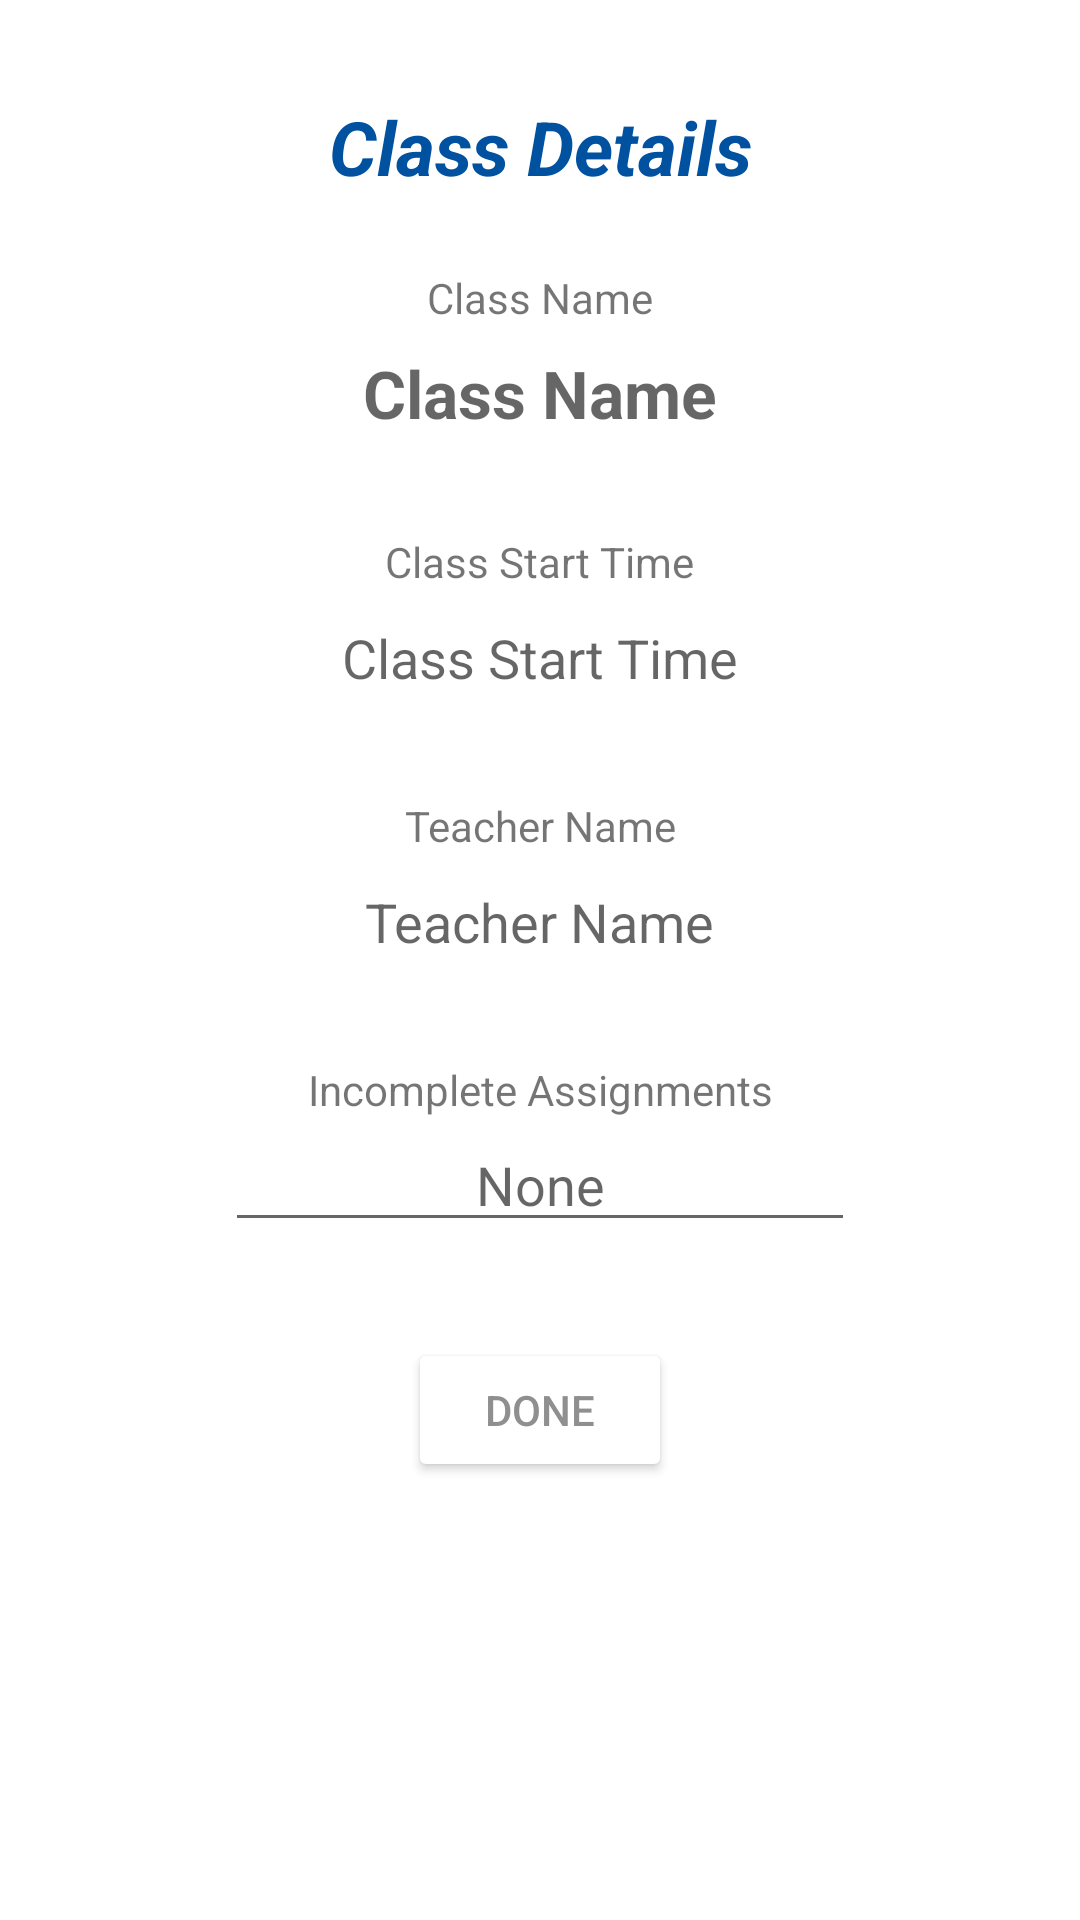

Write the Android layout XML for this screen, with the resource values it uses.
<!-- AndroidManifest.xml: application theme Theme.VirtualAssistant -->
<!-- res/layout/fragment_subject.xml -->
<?xml version="1.0" encoding="utf-8"?>
<androidx.constraintlayout.widget.ConstraintLayout xmlns:android="http://schemas.android.com/apk/res/android"
    xmlns:app="http://schemas.android.com/apk/res-auto"
    xmlns:tools="http://schemas.android.com/tools"
    android:layout_width="match_parent"
    android:layout_height="match_parent"
    tools:context=".SubjectFragment">

    <Button
        android:id="@+id/buttonDoneSubject"
        android:layout_width="wrap_content"
        android:layout_height="wrap_content"
        android:layout_marginTop="32dp"
        android:backgroundTint="#FFFFFF"
        android:text="@string/done"
        android:textColor="#8F8F8F"
        app:layout_constraintEnd_toEndOf="parent"
        app:layout_constraintHorizontal_bias="0.5"
        app:layout_constraintStart_toEndOf="@+id/buttonCancel"
        app:layout_constraintStart_toStartOf="parent"
        app:layout_constraintTop_toBottomOf="@+id/editTextSubjectTextMultiLine" />

    <TextView
        android:id="@+id/textViewClassName"
        android:layout_width="wrap_content"
        android:layout_height="wrap_content"
        android:layout_marginTop="24dp"
        android:text="@string/className"
        app:layout_constraintEnd_toEndOf="parent"
        app:layout_constraintHorizontal_bias="0.5"
        app:layout_constraintStart_toStartOf="parent"
        app:layout_constraintTop_toBottomOf="@+id/subjectTextView" />

    <EditText
        android:id="@+id/subjectNameTextView"
        android:layout_width="wrap_content"
        android:layout_height="45dp"
        android:background="@android:color/transparent"
        android:ems="10"
        android:focusable="false"
        android:gravity="center"
        android:hint="@string/className"
        android:inputType="textPersonName"
        android:textSize="22sp"
        android:textStyle="bold"
        app:layout_constraintEnd_toEndOf="parent"
        app:layout_constraintHorizontal_bias="0.5"
        app:layout_constraintStart_toStartOf="parent"
        app:layout_constraintTop_toBottomOf="@+id/textViewClassName" />

    <TextView
        android:id="@+id/subjectTextView"
        android:layout_width="wrap_content"
        android:layout_height="wrap_content"
        android:layout_marginTop="32dp"
        android:text="@string/classDetails"
        android:textColor="#0051A0"
        android:textSize="25sp"
        android:textStyle="bold|italic"
        app:layout_constraintEnd_toEndOf="parent"
        app:layout_constraintHorizontal_bias="0.5"
        app:layout_constraintStart_toStartOf="parent"
        app:layout_constraintTop_toTopOf="parent" />

    <EditText
        android:id="@+id/subjectStartTime"
        android:layout_width="wrap_content"
        android:layout_height="45dp"
        android:background="@android:color/transparent"
        android:ems="10"
        android:focusable="false"
        android:gravity="center"
        android:hint="@string/classStartTime"
        android:inputType="textPersonName"
        app:layout_constraintEnd_toEndOf="parent"
        app:layout_constraintHorizontal_bias="0.5"
        app:layout_constraintStart_toStartOf="parent"
        app:layout_constraintTop_toBottomOf="@+id/textViewStartTimeDesc" />

    <EditText
        android:id="@+id/subjectTeacher"
        android:layout_width="wrap_content"
        android:layout_height="45dp"
        android:background="@android:color/transparent"
        android:ems="10"
        android:focusable="false"
        android:gravity="center"
        android:hint="@string/teacherName"
        android:inputType="textPersonName"
        app:layout_constraintEnd_toEndOf="parent"
        app:layout_constraintHorizontal_bias="0.497"
        app:layout_constraintStart_toStartOf="parent"
        app:layout_constraintTop_toBottomOf="@+id/textViewTeacherNameDesc" />

    <TextView
        android:id="@+id/textViewStartTimeDesc"
        android:layout_width="wrap_content"
        android:layout_height="wrap_content"
        android:layout_marginTop="24dp"
        android:text="@string/classStartTime"
        app:layout_constraintEnd_toEndOf="parent"
        app:layout_constraintHorizontal_bias="0.5"
        app:layout_constraintStart_toStartOf="parent"
        app:layout_constraintTop_toBottomOf="@+id/subjectNameTextView" />

    <TextView
        android:id="@+id/textViewTeacherNameDesc"
        android:layout_width="wrap_content"
        android:layout_height="wrap_content"
        android:layout_marginTop="24dp"
        android:text="@string/teacherName"
        app:layout_constraintEnd_toEndOf="parent"
        app:layout_constraintHorizontal_bias="0.5"
        app:layout_constraintStart_toStartOf="parent"
        app:layout_constraintTop_toBottomOf="@+id/subjectStartTime" />

    <TextView
        android:id="@+id/textViewIncAssDesc"
        android:layout_width="wrap_content"
        android:layout_height="wrap_content"
        android:layout_marginTop="24dp"
        android:text="@string/incAssignment"
        app:layout_constraintEnd_toEndOf="parent"
        app:layout_constraintHorizontal_bias="0.5"
        app:layout_constraintStart_toStartOf="parent"
        app:layout_constraintTop_toBottomOf="@+id/subjectTeacher" />

    <EditText
        android:id="@+id/editTextSubjectTextMultiLine"
        android:layout_width="wrap_content"
        android:layout_height="wrap_content"
        android:ems="10"
        android:focusable="false"
        android:hint="@string/none"
        android:gravity="center|top"
        android:inputType="textMultiLine"
        app:layout_constraintEnd_toEndOf="parent"
        app:layout_constraintHorizontal_bias="0.5"
        app:layout_constraintStart_toStartOf="parent"
        app:layout_constraintTop_toBottomOf="@+id/textViewIncAssDesc" />


</androidx.constraintlayout.widget.ConstraintLayout>
<!-- resources referenced by this layout -->
<resources>
  <string name="classDetails">Class Details</string>
  <string name="className">Class Name</string>
  <string name="classStartTime">Class Start Time</string>
  <string name="done">Done</string>
  <string name="incAssignment">Incomplete Assignments</string>
  <string name="none">None</string>
  <string name="teacherName">Teacher Name</string>
  <style name="Theme.VirtualAssistant" parent="Theme.MaterialComponents.DayNight.DarkActionBar">
          
          <item name="colorPrimary">@color/purple_500</item>
          <item name="colorPrimaryVariant">@color/purple_700</item>
          <item name="colorOnPrimary">@color/white</item>
          
          <item name="colorSecondary">@color/teal_200</item>
          <item name="colorSecondaryVariant">@color/teal_700</item>
          <item name="colorOnSecondary">@color/black</item>
          
          <item name="android:statusBarColor" tools:targetApi="l">?attr/colorPrimaryVariant</item>
          
      </style>
  <!-- not gathered from this repository: default colours our renderer supplied (Android Studio template values) -->
  <color name="purple_500">#FF6200EE</color>
  <color name="purple_700">#FF3700B3</color>
  <color name="teal_200">#FF03DAC5</color>
  <color name="teal_700">#FF018786</color>
  <color name="black">#FF000000</color>
  <color name="white">#FFFFFFFF</color>
</resources>
